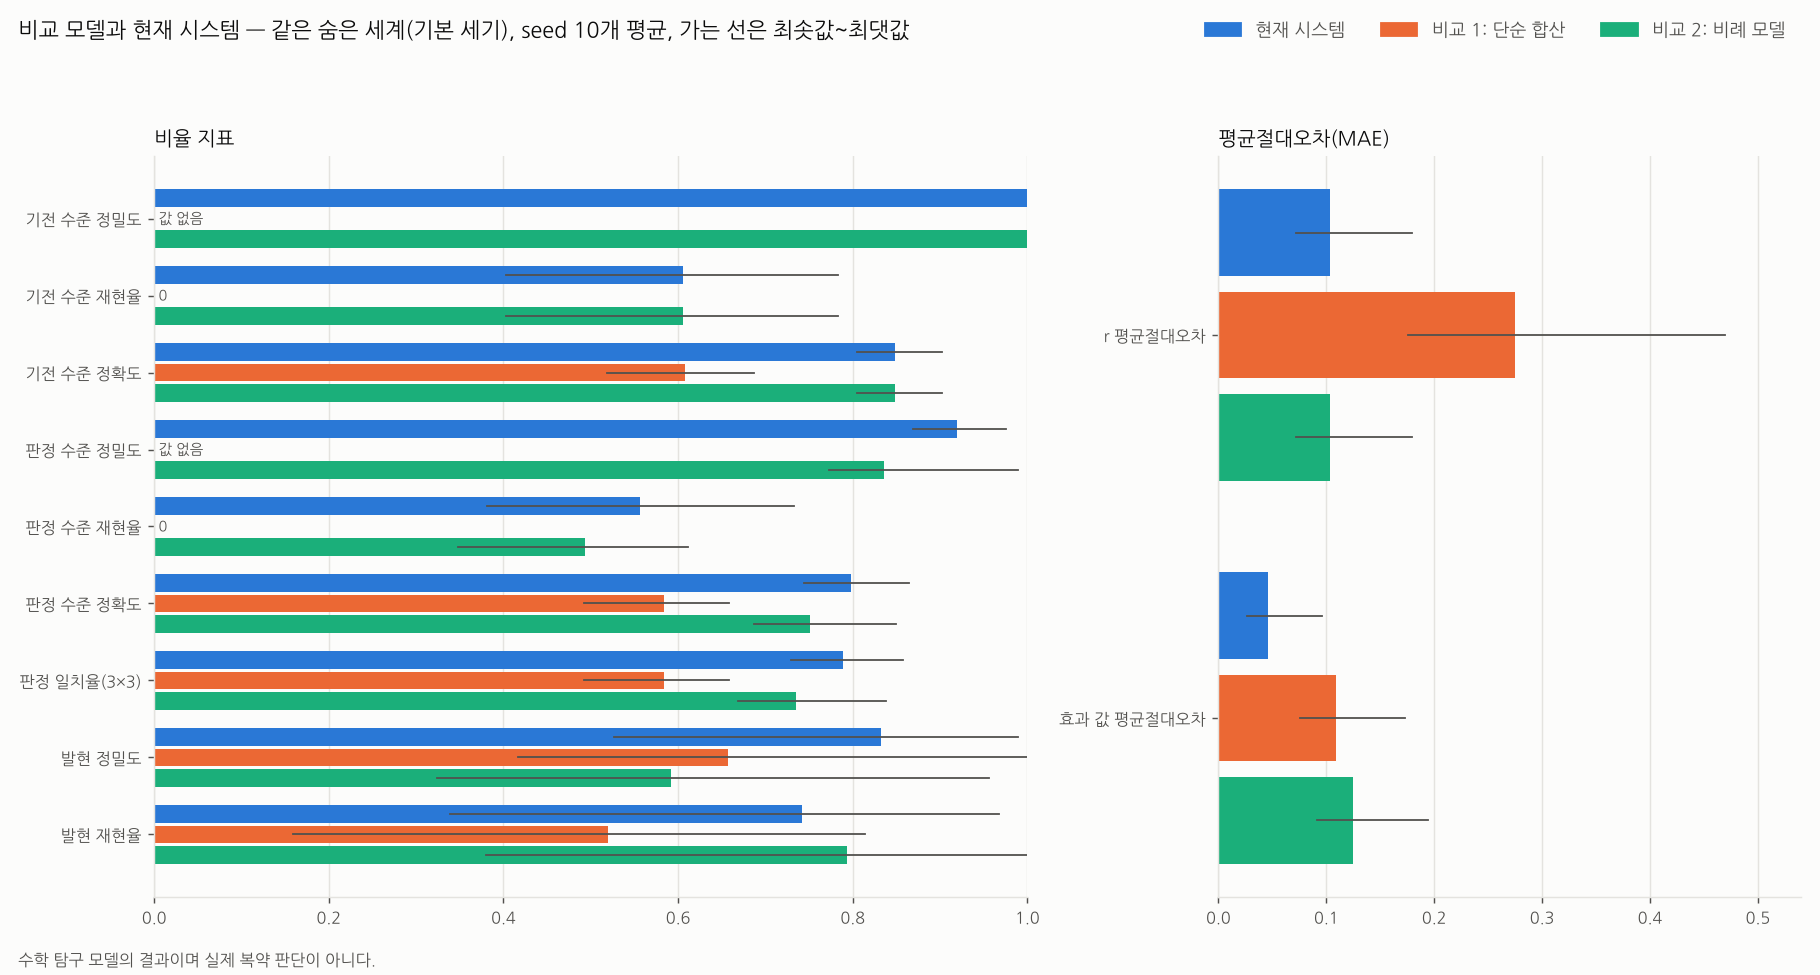

The table this chart was drawn from, first rows:
model, metric, mean, min, max, n_seeds
system, mech_precision, 1.0, 1.0, 1.0, 10
system, mech_recall, 0.6055, 0.4034, 0.7836, 10
system, mech_accuracy, 0.8489, 0.8053, 0.9026, 10
system, judge_precision, 0.9194, 0.8688, 0.975, 10
system, judge_recall, 0.5568, 0.3817, 0.733, 10
system, judge_accuracy, 0.7986, 0.7441, 0.865, 10
system, mae_r, 0.1033, 0.07177, 0.179, 10
system, mae_effect, 0.04569, 0.02627, 0.09612, 10
system, verdict_agreement, 0.789, 0.7296, 0.8573, 10
system, manifest_precision, 0.8321, 0.5263, 0.9891, 10
system, manifest_recall, 0.7417, 0.3392, 0.9681, 10
simple_sum, mech_precision, nan, nan, nan, 0
simple_sum, mech_recall, 0.0, 0.0, 0.0, 10
simple_sum, mech_accuracy, 0.6074, 0.5184, 0.6868, 10
simple_sum, judge_precision, nan, nan, nan, 0
simple_sum, judge_recall, 0.0, 0.0, 0.0, 10
simple_sum, judge_accuracy, 0.5834, 0.4924, 0.6585, 10
simple_sum, mae_r, 0.2752, 0.176, 0.4691, 10
simple_sum, mae_effect, 0.1092, 0.07608, 0.1732, 10
simple_sum, verdict_agreement, 0.5834, 0.4924, 0.6585, 10
simple_sum, manifest_precision, 0.6576, 0.4167, 1.0, 10
simple_sum, manifest_recall, 0.5192, 0.1594, 0.8144, 10
proportional, mech_precision, 1.0, 1.0, 1.0, 10
proportional, mech_recall, 0.6055, 0.4034, 0.7836, 10
proportional, mech_accuracy, 0.8489, 0.8053, 0.9026, 10
proportional, judge_precision, 0.836, 0.7734, 0.989, 10
proportional, judge_recall, 0.4939, 0.3485, 0.6117, 10
proportional, judge_accuracy, 0.7512, 0.6868, 0.8497, 10
proportional, mae_r, 0.1033, 0.07177, 0.179, 10
proportional, mae_effect, 0.1245, 0.09175, 0.1943, 10
proportional, verdict_agreement, 0.735, 0.6683, 0.8382, 10
proportional, manifest_precision, 0.5916, 0.3235, 0.9559, 10
proportional, manifest_recall, 0.7939, 0.3801, 1.0, 10
# 수학 탐구 모델의 결과이며 실제 복약 판단이 아니다.
